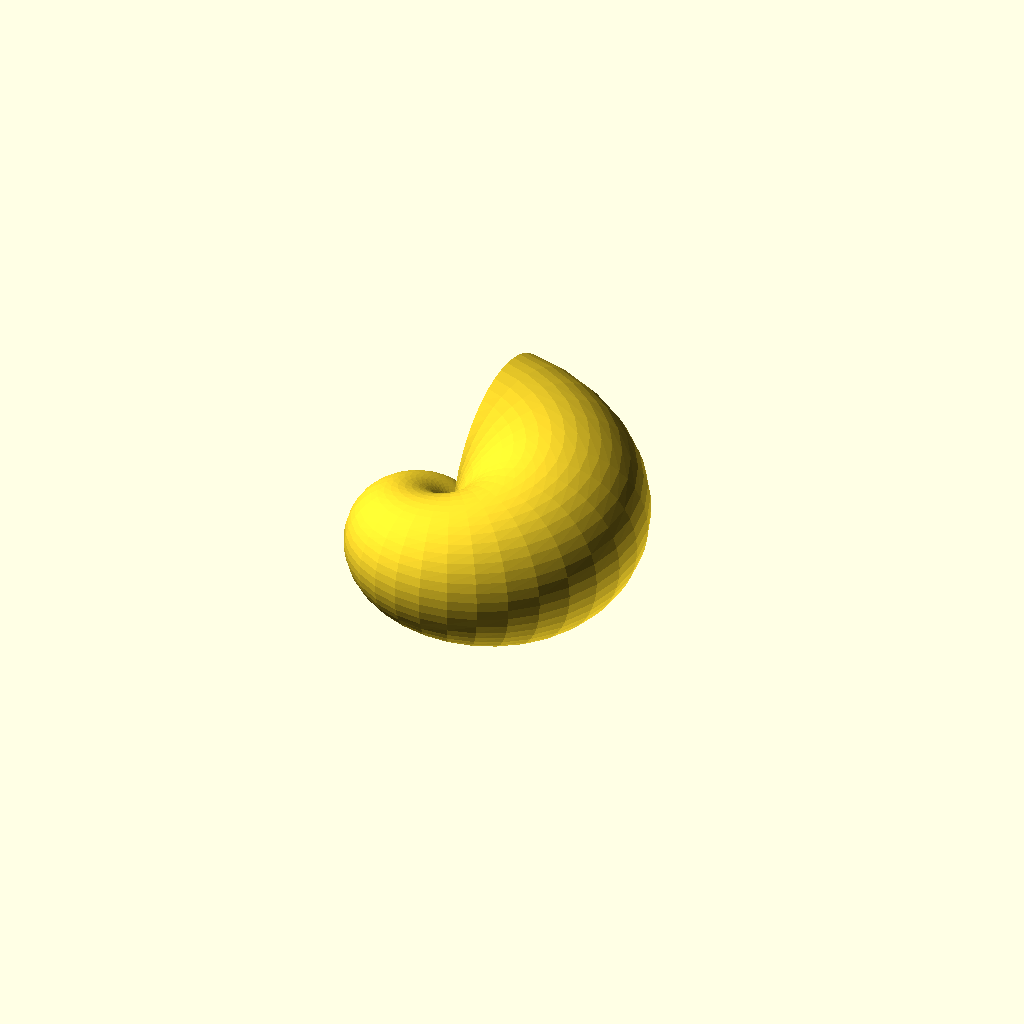
Cell 1: the model at its default parameters.
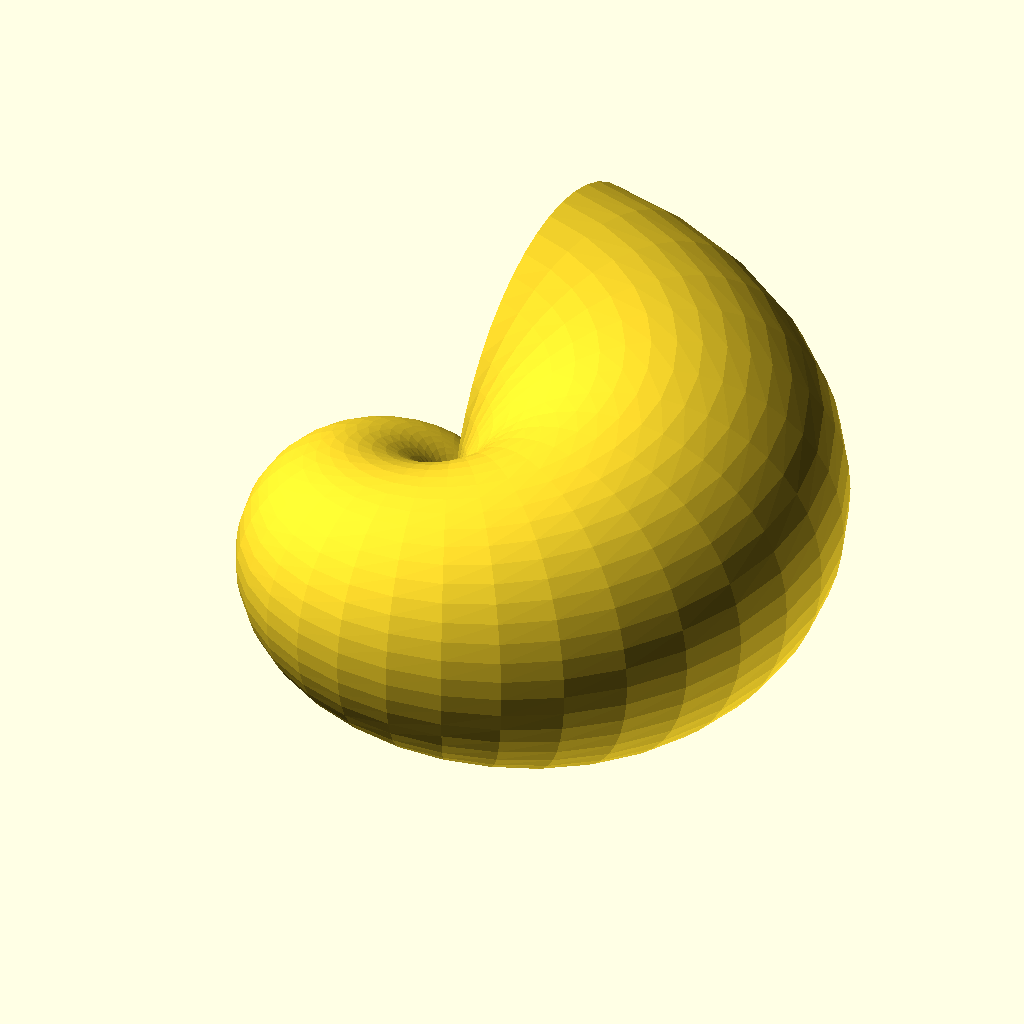
Cell 2: r2 = 100 (everything else at default).
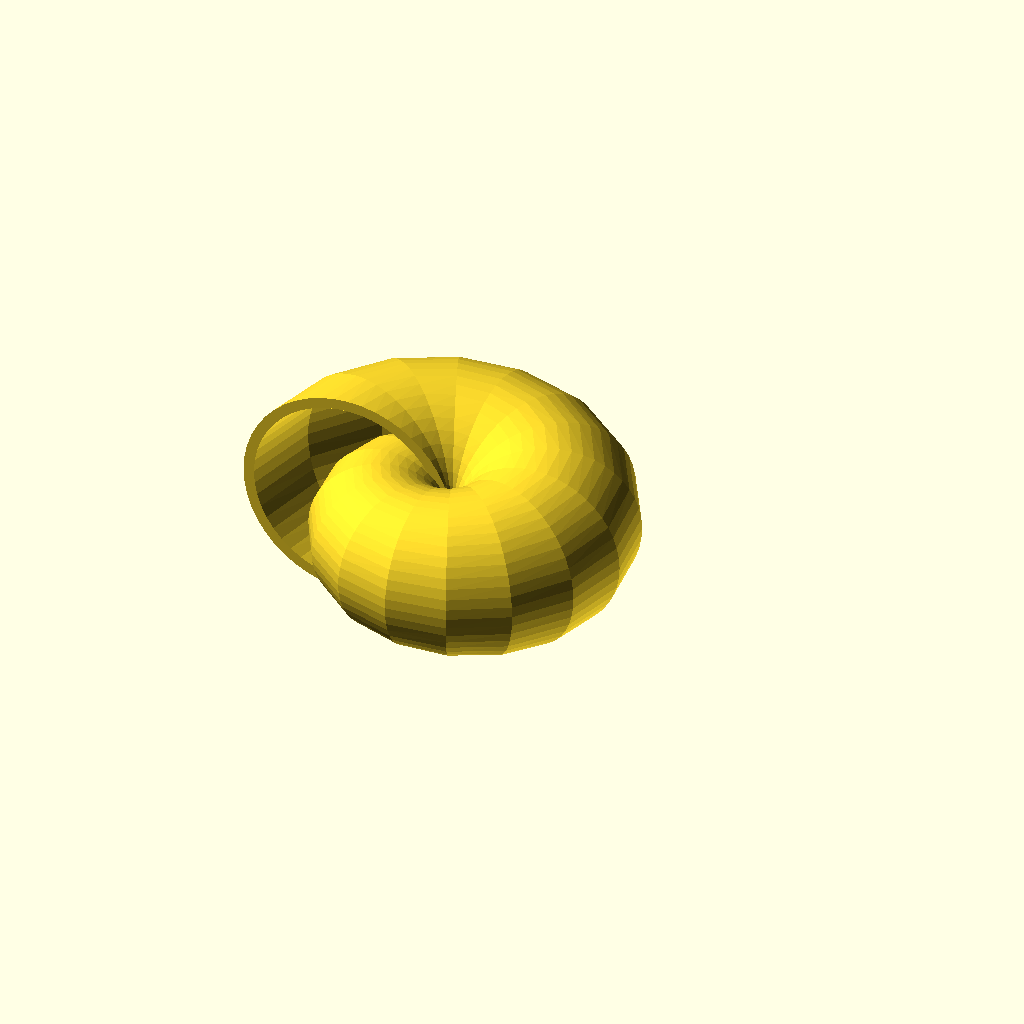
Cell 3: a2 = 900 (everything else at default).
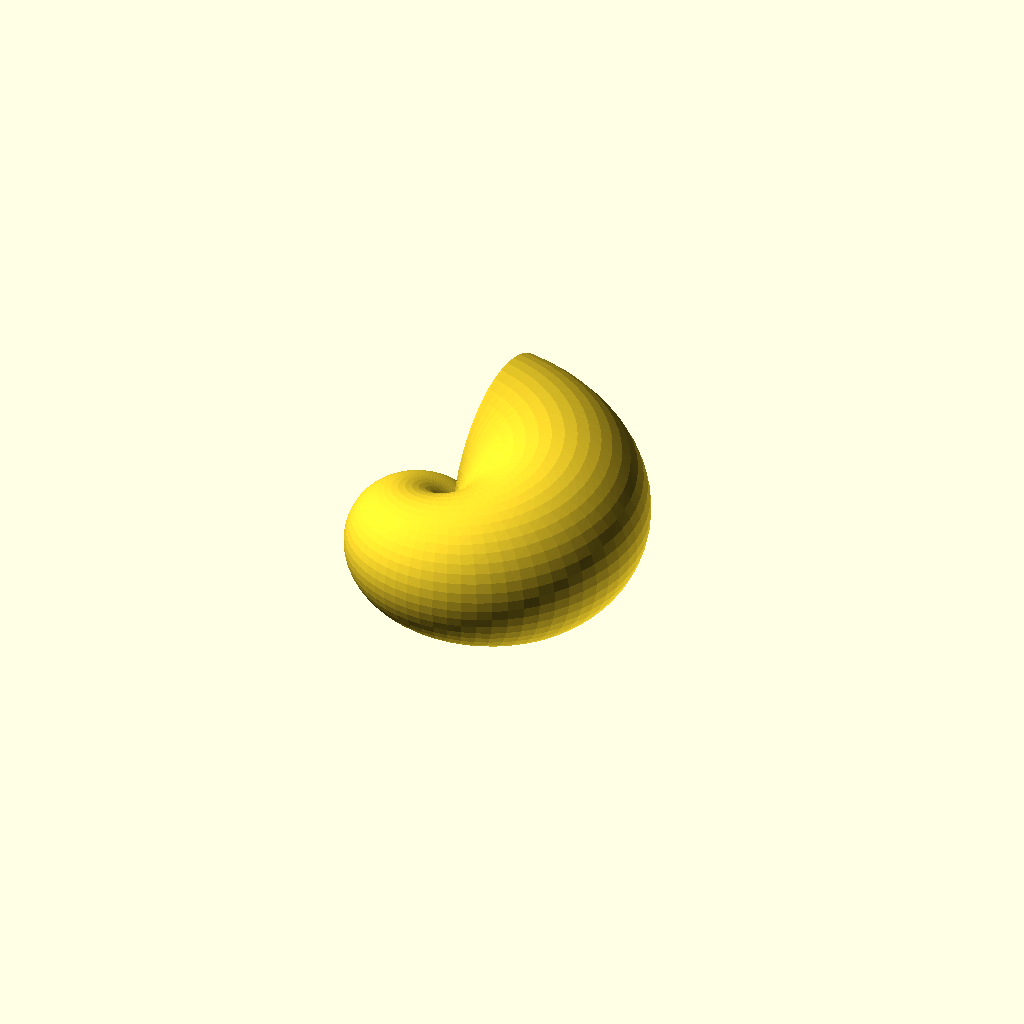
Cell 4: steps = 80 (everything else at default).
All cells are drawn from one camera (rotation 55°, 0°, 25°, orthographic, colour scheme Cornfield), so only the parameter changes between them.
OpenSCAD source file inputs/thingiverse/files/thing-3936352/files/simple-seashell.scad:
r1 = 0.1;
r2 = 50;

a1 = 1;
a2 = 450;

steps = 40;

$fn = 48;

module simple_seashell(r1, r2, a1, a2, steps) {
    rd = (r2 - r1) / steps;
    ad = (a2 - a1) / steps;

    sections = [
        for (i = [0:steps])
        let(
            r = r1 + rd * i,
            a = a1 + i * ad
        )
        [
            for(p = concat(circle_path(r), circle_path(r * 0.9))) 
                rotate_p([p[0], p[1], 0] + [r, 0, 0], [0, a, 0])
        ]    
            
    ];

    rotate([90, 0, 0]) polysections(sections, "HOLLOW");
}

simple_seashell(r1, r2, a1, a2, steps);
    
/**
 * The dotSCAD library
 * @copyright Justin Lin, 2017
 * @license https://opensource.org/licenses/lgpl-3.0.html
 *
 * @see https://github.com/JustinSDK/dotSCAD
*/

/**
* rotate_p.scad
*
* @copyright Justin Lin, 2017
* @license https://opensource.org/licenses/lgpl-3.0.html
*
* @see https://openhome.cc/eGossip/OpenSCAD/lib-rotate_p.html
*
**/ 


function _q_rotate_p_3d(p, a, v) = 
    let(
        half_a = a / 2,
        axis = v / norm(v),
        s = sin(half_a),
        x = s * axis[0],
        y = s * axis[1],
        z = s * axis[2],
        w = cos(half_a),
        
        x2 = x + x,
        y2 = y + y,
        z2 = z + z,

        xx = x * x2,
        yx = y * x2,
        yy = y * y2,
        zx = z * x2,
        zy = z * y2,
        zz = z * z2,
        wx = w * x2,
        wy = w * y2,
        wz = w * z2        
    )
    [
        [1 - yy - zz, yx - wz, zx + wy] * p,
        [yx + wz, 1 - xx - zz, zy - wx] * p,
        [zx - wy, zy + wx, 1 - xx - yy] * p
    ];

function _rotx(pt, a) = 
    a == 0 ? pt :
    let(cosa = cos(a), sina = sin(a))
    [
        pt[0], 
        pt[1] * cosa - pt[2] * sina,
        pt[1] * sina + pt[2] * cosa
    ];

function _roty(pt, a) = 
    a == 0 ? pt :
    let(cosa = cos(a), sina = sin(a))
    [
        pt[0] * cosa + pt[2] * sina, 
        pt[1],
        -pt[0] * sina + pt[2] * cosa, 
    ];

function _rotz(pt, a) = 
    a == 0 ? pt :
    let(cosa = cos(a), sina = sin(a))
    [
        pt[0] * cosa - pt[1] * sina,
        pt[0] * sina + pt[1] * cosa,
        pt[2]
    ];

function _rotate_p_3d(point, a) =
    _rotz(_roty(_rotx(point, a[0]), a[1]), a[2]);

function _rotate_p(p, a) =
    let(angle = __to_ang_vect(a))
    len(p) == 3 ? 
        _rotate_p_3d(p, angle) :
        __to2d(
            _rotate_p_3d(__to3d(p), angle)
        );


function _q_rotate_p(p, a, v) =
    len(p) == 3 ? 
        _q_rotate_p_3d(p, a, v) :
        __to2d(
            _q_rotate_p_3d(__to3d(p), a, v)
        );

function rotate_p(point, a, v) =
    is_undef(v) ? _rotate_p(point, a) : _q_rotate_p(point, a, v);


function __to3d(p) = [p[0], p[1], 0];

function __to2d(p) = [p[0], p[1]];

function __reverse(vt) = [for(i = len(vt) - 1; i >= 0; i = i - 1) vt[i]];

/**
* circle_path.scad
*
* @copyright Justin Lin, 2017
* @license https://opensource.org/licenses/lgpl-3.0.html
*
* @see https://openhome.cc/eGossip/OpenSCAD/lib-circle_path.html
*
**/


function circle_path(radius, n) =
    let(
        _frags = __frags(radius),
        step_a = 360 / _frags,
        end_a = 360 - step_a * ((is_undef(n) || n > _frags) ? 1 : _frags - n + 1)
    )
    [
        for(a = 0; a <= end_a; a = a + step_a)
            [radius * cos(a), radius * sin(a)]
    ];


/**
* polysections.scad
*
* @copyright Justin Lin, 2017
* @license https://opensource.org/licenses/lgpl-3.0.html
*
* @see https://openhome.cc/eGossip/OpenSCAD/lib-polysections.html
*
**/


module polysections(sections, triangles = "SOLID") {

    function side_indexes(sects, begin_idx = 0) = 
        let(       
            leng_sects = len(sects),
            leng_pts_sect = len(sects[0]),
            range_j = [begin_idx:leng_pts_sect:begin_idx + (leng_sects - 2) * leng_pts_sect],
            range_i = [0:leng_pts_sect - 1]
        ) 
        concat(
            [
                for(j = range_j)
                    for(i = range_i) 
                        [
                            j + i, 
                            j + (i + 1) % leng_pts_sect, 
                            j + (i + 1) % leng_pts_sect + leng_pts_sect
                        ]
            ],
            [
                for(j = range_j)
                    for(i = range_i) 
                        [
                            j + i, 
                            j + (i + 1) % leng_pts_sect + leng_pts_sect , 
                            j + i + leng_pts_sect
                        ]
            ]      
        );

    function search_at(f_sect, p, leng_pts_sect, i = 0) =  
        i < leng_pts_sect ?
            (p == f_sect[i] ? i : search_at(f_sect, p, leng_pts_sect, i + 1)) : -1;
    
    function the_same_after_twisting(f_sect, l_sect, leng_pts_sect) =
        let(
            found_at_i = search_at(f_sect, l_sect[0], leng_pts_sect)
        )
        found_at_i <= 0 ? false : 
            l_sect == concat(
                [for(i = found_at_i; i < leng_pts_sect; i = i + 1) f_sect[i]],
                [for(i = 0; i < found_at_i; i = i + 1) f_sect[i]]
            ); 

    function to_v_pts(sects) = 
            [
            for(sect = sects) 
                for(pt = sect) 
                    pt
            ];                   

    module solid_sections(sects) {
        
        leng_sects = len(sects);
        leng_pts_sect = len(sects[0]);
        first_sect = sects[0];
        last_sect = sects[leng_sects - 1];
   
        v_pts = [
            for(sect = sects) 
                for(pt = sect) 
                    pt
        ];

        begin_end_the_same =
            first_sect == last_sect || 
            the_same_after_twisting(first_sect, last_sect, leng_pts_sect);

        if(begin_end_the_same) {
            f_idxes = side_indexes(sects);

            polyhedron(
                v_pts, 
                f_idxes
            ); 

            // hook for testing
            test_polysections_solid(v_pts, f_idxes);
        } else {
            range_i = [0:leng_pts_sect - 1];
            first_idxes = [for(i = range_i) leng_pts_sect - 1 - i];  
            last_idxes = [
                for(i = range_i) 
                    i + leng_pts_sect * (leng_sects - 1)
            ];    

            f_idxes = concat([first_idxes], side_indexes(sects), [last_idxes]);
            
            polyhedron(
                v_pts, 
                f_idxes
            );   

            // hook for testing
            test_polysections_solid(v_pts, f_idxes);             
        }
    }

    module hollow_sections(sects) {
        leng_sects = len(sects);
        leng_sect = len(sects[0]);
        half_leng_sect = leng_sect / 2;
        half_leng_v_pts = leng_sects * half_leng_sect;

        function strip_sects(begin_idx, end_idx) = 
            [
                for(i = 0; i < leng_sects; i = i + 1) 
                    [
                        for(j = begin_idx; j <= end_idx; j = j + 1)
                            sects[i][j]
                    ]
            ]; 

        function first_idxes() = 
            [
                for(i = 0; i < half_leng_sect; i = i + 1) 
                    [
                       i,
                       i + half_leng_v_pts,
                       (i + 1) % half_leng_sect + half_leng_v_pts, 
                       (i + 1) % half_leng_sect
                    ] 
            ];

        function last_idxes(begin_idx) = 
            [
                for(i = 0; i < half_leng_sect; i = i + 1) 
                    [
                       begin_idx + i,
                       begin_idx + (i + 1) % half_leng_sect,
                       begin_idx + (i + 1) % half_leng_sect + half_leng_v_pts,
                       begin_idx + i + half_leng_v_pts
                    ]     
            ];            

        outer_sects = strip_sects(0, half_leng_sect - 1);
        inner_sects = strip_sects(half_leng_sect, leng_sect - 1);

        outer_v_pts =  to_v_pts(outer_sects);
        inner_v_pts = to_v_pts(inner_sects);

        outer_idxes = side_indexes(outer_sects);
        inner_idxes = [ 
            for(idxes = side_indexes(inner_sects, half_leng_v_pts))
                __reverse(idxes)
        ];

        first_outer_sect = outer_sects[0];
        last_outer_sect = outer_sects[leng_sects - 1];
        first_inner_sect = inner_sects[0];
        last_inner_sect = inner_sects[leng_sects - 1];
        
        leng_pts_sect = len(first_outer_sect);

        begin_end_the_same = 
           (first_outer_sect == last_outer_sect && first_inner_sect == last_inner_sect) ||
           (
               the_same_after_twisting(first_outer_sect, last_outer_sect, leng_pts_sect) && 
               the_same_after_twisting(first_inner_sect, last_inner_sect, leng_pts_sect)
           ); 

        v_pts = concat(outer_v_pts, inner_v_pts);

        if(begin_end_the_same) {
            f_idxes = concat(outer_idxes, inner_idxes);

            polyhedron(
                v_pts,
                f_idxes
            );      

            // hook for testing
            test_polysections_solid(v_pts, f_idxes);                     
        } else {
            first_idxes = first_idxes();
            last_idxes = last_idxes(half_leng_v_pts - half_leng_sect);

            f_idxes = concat(first_idxes, outer_idxes, inner_idxes, last_idxes);
            
            polyhedron(
                v_pts,
                f_idxes
            ); 

            // hook for testing
            test_polysections_solid(v_pts, f_idxes);              
        }
    }
    
    module triangles_defined_sections() {
        module tri_sections(tri1, tri2) {
            hull() polyhedron(
                points = concat(tri1, tri2),
                faces = [
                    [0, 1, 2], 
                    [3, 5, 4], 
                    [1, 3, 4], [2, 1, 4], [2, 3, 0], 
                    [0, 3, 1], [2, 4, 5], [2, 5, 3]
                ]
            );  
        }

        module two_sections(section1, section2) {
            for(idx = triangles) {
               tri_sections(
                    [
                        section1[idx[0]], 
                        section1[idx[1]], 
                        section1[idx[2]]
                    ], 
                    [
                        section2[idx[0]], 
                        section2[idx[1]], 
                        section2[idx[2]]
                    ]
                );
            }
        }
        
        for(i = [0:len(sections) - 2]) {
             two_sections(
                 sections[i], 
                 sections[i + 1]
             );
        }
    }
    
    if(triangles == "SOLID") {
        solid_sections(sections);
    } else if(triangles == "HOLLOW") {
        hollow_sections(sections);
    }
    else {
        triangles_defined_sections();
    }
}

// override it to test

module test_polysections_solid(points, faces) {

}

function __frags(radius) = $fn > 0 ? 
            ($fn >= 3 ? $fn : 3) : 
            max(min(360 / $fa, radius * PI * 2 / $fs), 5);

function __to_3_elems_ang_vect(a) =
     let(leng = len(a))
     leng == 3 ? a : (
         leng == 2 ? [a[0], a[1], 0] :  [a[0], 0, 0]
     );

function __to_ang_vect(a) = is_num(a) ? [0, 0, a] : __to_3_elems_ang_vect(a);
Parameter table extracted from the source (name, type, default, range or options):
r1: number, default 0.1
r2: number, default 50
a1: number, default 1
a2: number, default 450
steps: number, default 40
